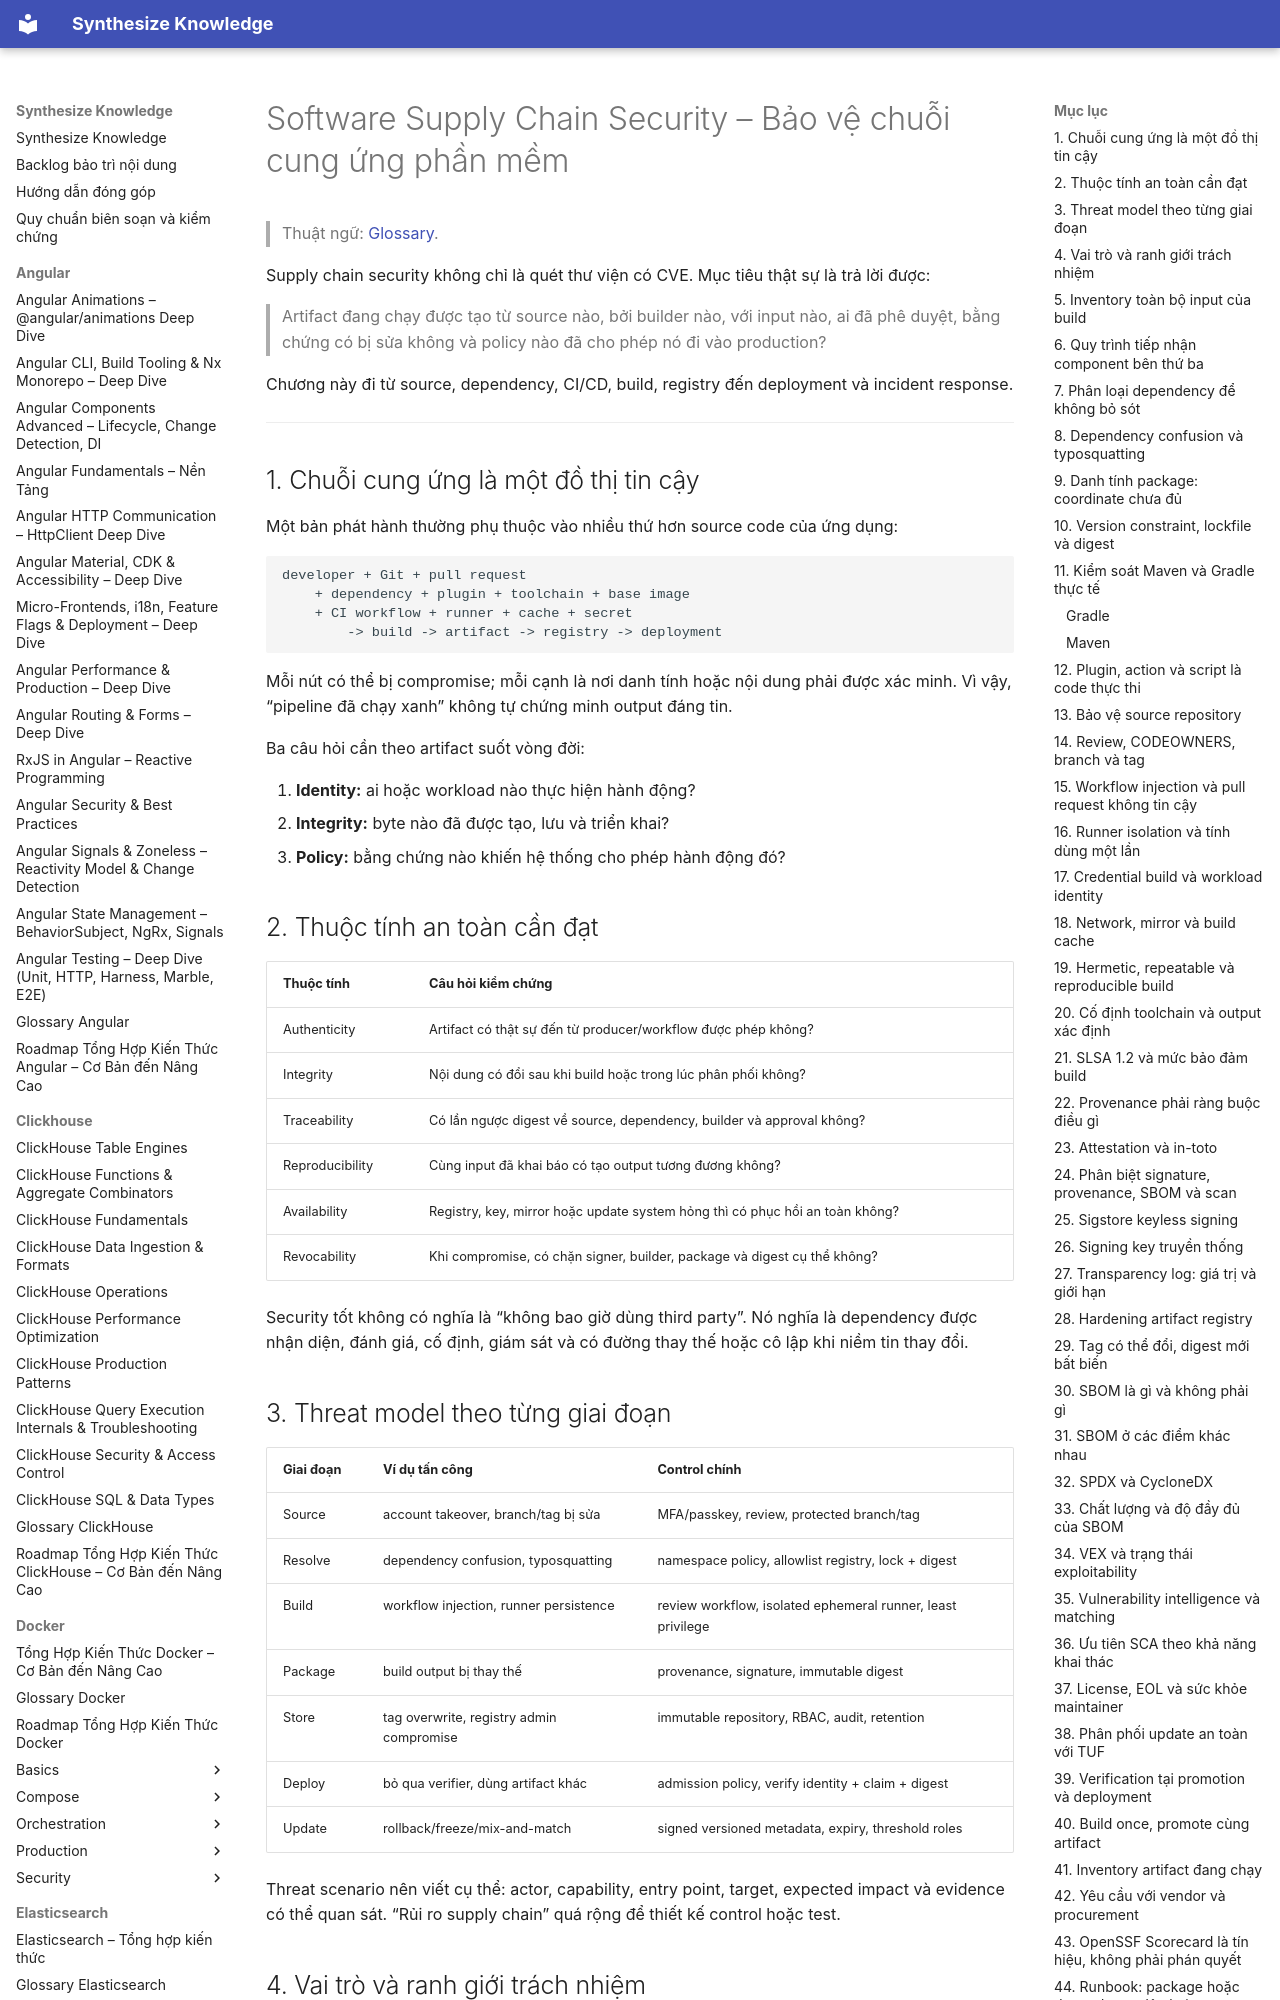

repository: hieutran2811/synthesize_knowledge · page: security/supply_chain/software_supply_chain_security/index.html · generator: mkdocs

---
title: "Software Supply Chain Security – Bảo vệ chuỗi cung ứng phần mềm"
topic: security
level: mixed
review_status: needs_review
content_updated: 2026-08-02
last_verified: null
version_scope: "unspecified"
source_count: 15
---
# Software Supply Chain Security – Bảo vệ chuỗi cung ứng phần mềm

> Thuật ngữ: [Glossary](../glossary.md).

Supply chain security không chỉ là quét thư viện có CVE. Mục tiêu thật sự là trả lời được:

> Artifact đang chạy được tạo từ source nào, bởi builder nào, với input nào, ai đã phê duyệt,
> bằng chứng có bị sửa không và policy nào đã cho phép nó đi vào production?

Chương này đi từ source, dependency, CI/CD, build, registry đến deployment và incident response.

---

## 1. Chuỗi cung ứng là một đồ thị tin cậy

Một bản phát hành thường phụ thuộc vào nhiều thứ hơn source code của ứng dụng:

```text
developer + Git + pull request
    + dependency + plugin + toolchain + base image
    + CI workflow + runner + cache + secret
        -> build -> artifact -> registry -> deployment
```

Mỗi nút có thể bị compromise; mỗi cạnh là nơi danh tính hoặc nội dung phải được xác minh. Vì vậy,
“pipeline đã chạy xanh” không tự chứng minh output đáng tin.

Ba câu hỏi cần theo artifact suốt vòng đời:

1. **Identity:** ai hoặc workload nào thực hiện hành động?
2. **Integrity:** byte nào đã được tạo, lưu và triển khai?
3. **Policy:** bằng chứng nào khiến hệ thống cho phép hành động đó?

## 2. Thuộc tính an toàn cần đạt

| Thuộc tính | Câu hỏi kiểm chứng |
|---|---|
| Authenticity | Artifact có thật sự đến từ producer/workflow được phép không? |
| Integrity | Nội dung có đổi sau khi build hoặc trong lúc phân phối không? |
| Traceability | Có lần ngược digest về source, dependency, builder và approval không? |
| Reproducibility | Cùng input đã khai báo có tạo output tương đương không? |
| Availability | Registry, key, mirror hoặc update system hỏng thì có phục hồi an toàn không? |
| Revocability | Khi compromise, có chặn signer, builder, package và digest cụ thể không? |

Security tốt không có nghĩa là “không bao giờ dùng third party”. Nó nghĩa là dependency được nhận diện,
đánh giá, cố định, giám sát và có đường thay thế hoặc cô lập khi niềm tin thay đổi.
